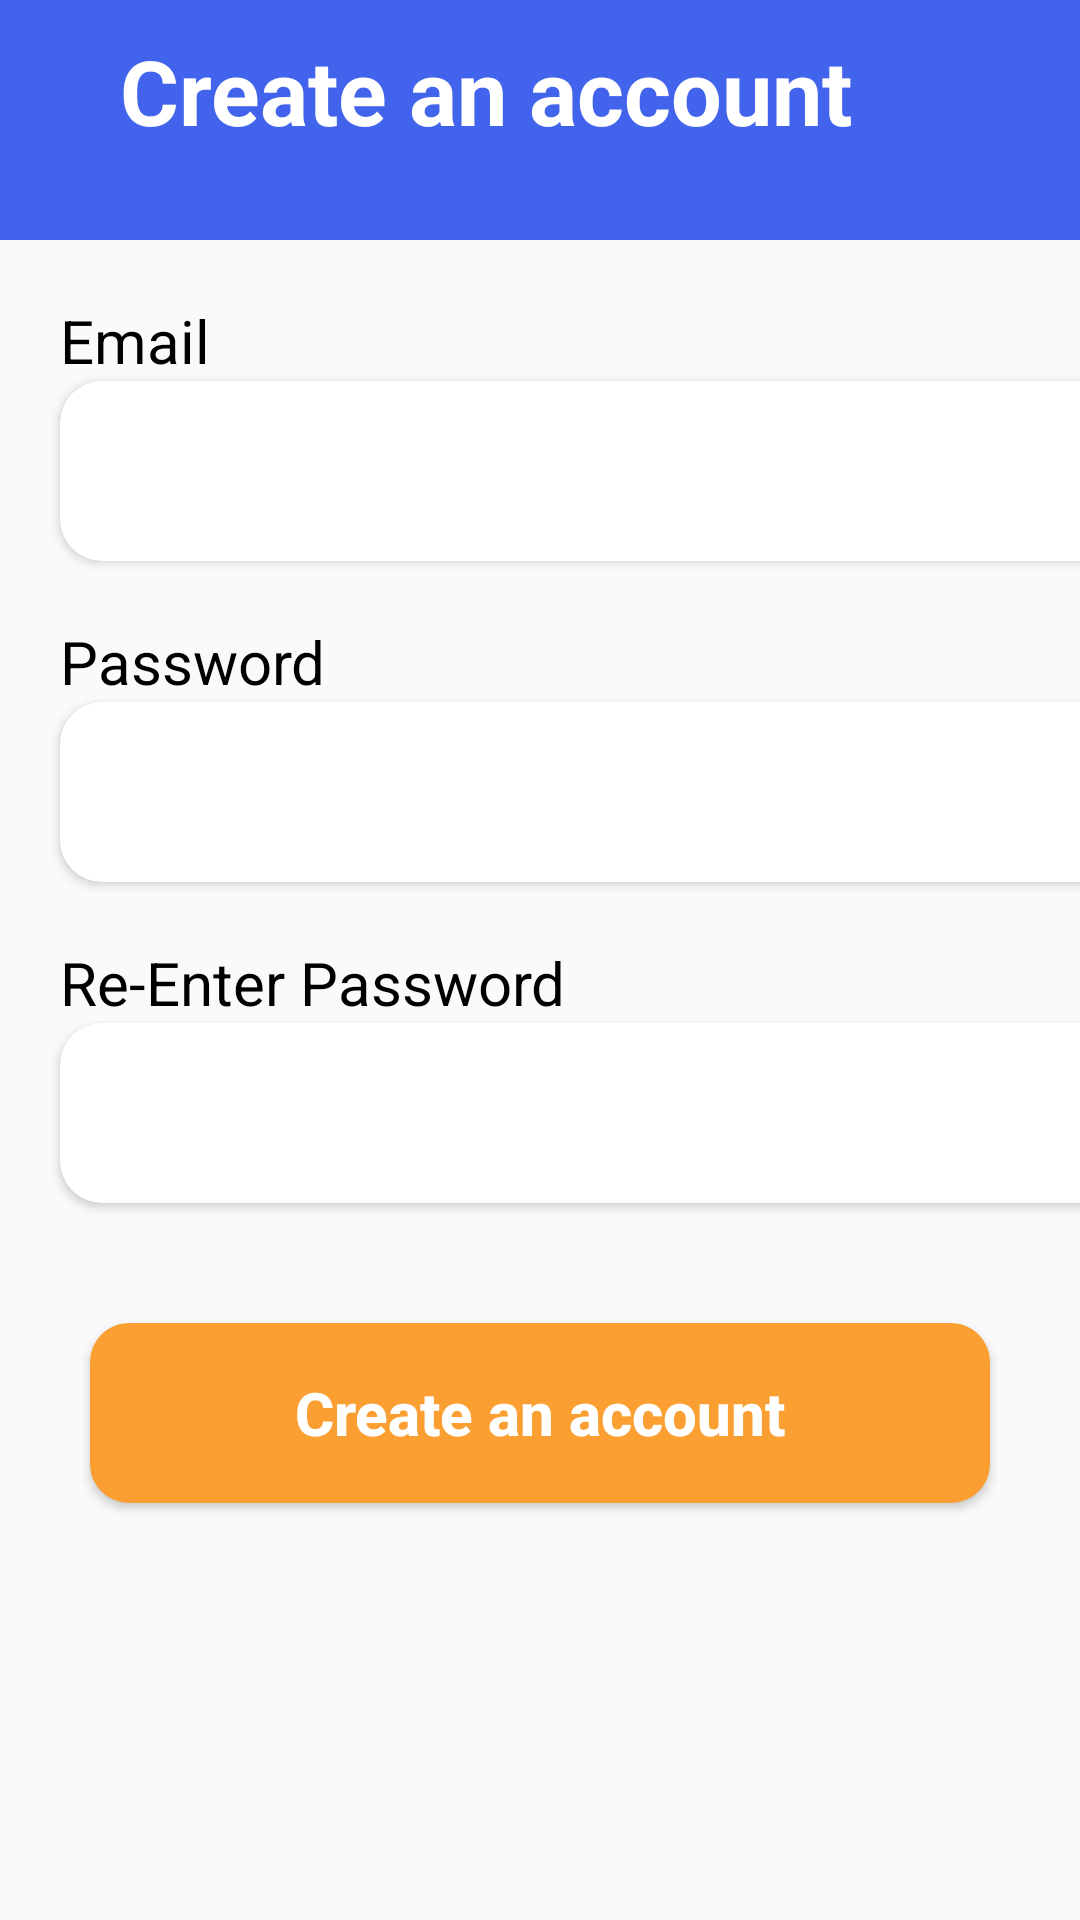

The Android layout XML behind this screen, and the referenced resources:
<!-- AndroidManifest.xml: application theme Theme.SevenLayout -->
<!-- res/layout/signupactivity.xml -->
<?xml version="1.0" encoding="utf-8"?>
<androidx.constraintlayout.widget.ConstraintLayout xmlns:android="http://schemas.android.com/apk/res/android"
    android:layout_width="match_parent"
    android:layout_height="match_parent"
    xmlns:app="http://schemas.android.com/apk/res-auto">
    <View
        android:layout_width="match_parent"
        android:layout_height="80dp"
        android:background="#4263EC"
        app:layout_constraintStart_toStartOf="parent"
        android:id="@+id/blueview"
        app:layout_constraintTop_toTopOf="parent"
        app:layout_constraintEnd_toEndOf="parent"/>
    <ImageView
        android:layout_width="wrap_content"
        android:layout_height="wrap_content"
        android:src="@drawable/ic_vector__8_"
        android:id="@+id/ero"
        app:layout_constraintStart_toStartOf="parent"
        app:layout_constraintTop_toTopOf="parent"
        android:layout_marginTop="10dp"
        android:layout_marginStart="20dp"/>
    <TextView
        android:layout_width="wrap_content"
        android:layout_height="wrap_content"
        android:text="Create an account"
        app:layout_constraintTop_toBottomOf="@+id/ero"
        app:layout_constraintStart_toStartOf="parent"
        android:layout_marginStart="40dp"
        android:textStyle="bold"
        android:textSize="30dp"
        android:textColor="@color/white"/>
        <TextView
            android:layout_width="wrap_content"
            android:layout_height="wrap_content"
            android:text="Email"
            android:textColor="@color/black"
            android:textSize="20dp"
            android:id="@+id/email"
            app:layout_constraintStart_toStartOf="parent"
            app:layout_constraintTop_toBottomOf="@+id/blueview"
            android:layout_marginTop="20dp"
            android:layout_marginStart="20dp"/>
       <Button
        android:layout_width="400dp"
        android:layout_height="60dp"
        android:background="@drawable/rectangle"
           android:id="@+id/btnemail"
        app:layout_constraintTop_toBottomOf="@+id/email"
        app:layout_constraintStart_toStartOf="parent"
        android:layout_marginStart="20dp"/>
    <TextView
        android:layout_width="wrap_content"
        android:layout_height="wrap_content"
        android:text="Password"
        android:textColor="@color/black"
        android:textSize="20dp"
        android:id="@+id/password"
        app:layout_constraintStart_toStartOf="parent"
        app:layout_constraintTop_toBottomOf="@+id/btnemail"
        android:layout_marginTop="20dp"
        android:layout_marginStart="20dp"/>
    <Button
        android:layout_width="400dp"
        android:layout_height="60dp"
        android:background="@drawable/rectangle"
        android:id="@+id/btnpassword"
        app:layout_constraintTop_toBottomOf="@+id/password"
        app:layout_constraintStart_toStartOf="parent"
        android:layout_marginStart="20dp"/>
    <TextView
        android:layout_width="wrap_content"
        android:layout_height="wrap_content"
        android:text="Re-Enter Password"
        android:textColor="@color/black"
        android:textSize="20dp"
        android:id="@+id/reenterpassword"
        app:layout_constraintStart_toStartOf="parent"
        app:layout_constraintTop_toBottomOf="@+id/btnpassword"
        android:layout_marginTop="20dp"
        android:layout_marginStart="20dp"/>
    <Button
        android:layout_width="400dp"
        android:layout_height="60dp"
        android:background="@drawable/rectangle"
        app:layout_constraintTop_toBottomOf="@+id/reenterpassword"
        app:layout_constraintStart_toStartOf="parent"
        android:id="@+id/btnreenter"
        android:layout_marginStart="20dp"/>
    <Button
        android:layout_width="300dp"
        android:layout_height="60dp"
        android:background="@drawable/shape"
        app:layout_constraintStart_toStartOf="parent"
        app:layout_constraintTop_toBottomOf="@+id/btnreenter"
        android:text="Create an account"
        android:layout_marginEnd="40dp"
        android:textAllCaps="false"
        app:layout_constraintEnd_toEndOf="parent"
        android:textSize="20dp"
        android:textStyle="bold"
        android:id="@+id/btn"
        android:layout_marginTop="40dp"
        android:textColor="@color/white"
        android:layout_marginStart="40dp"/>



</androidx.constraintlayout.widget.ConstraintLayout>
<!-- resources referenced by this layout -->
<resources>
  <!-- drawable rectangle (drawable) -->
  <?xml version="1.0" encoding="utf-8"?>
  <shape xmlns:android="http://schemas.android.com/apk/res/android"
      android:shape="rectangle">
      <solid android:color="@color/white"/>
          <size android:height="50dp"
              android:width="400dp"/>
      <corners android:radius="14dp"/>
  
  </shape>
  <!-- drawable shape (drawable) -->
  <?xml version="1.0" encoding="utf-8"?>
  <shape xmlns:android="http://schemas.android.com/apk/res/android"
      android:shape="rectangle">
      <solid android:color="#FB9F33"/>
      <size android:width="200dp"
          android:height="40dp"/>
      <corners android:radius="13dp"/>
  
  </shape>
  <style name="Theme.SevenLayout" parent="Theme.AppCompat.Light.DarkActionBar">
          
          <item name="colorPrimary">@color/purple_500</item>
          <item name="colorPrimaryVariant">@color/purple_700</item>
          <item name="colorOnPrimary">@color/white</item>
          
          <item name="colorSecondary">@color/teal_200</item>
          <item name="colorSecondaryVariant">@color/teal_700</item>
          <item name="colorOnSecondary">@color/black</item>
          
          <item name="android:statusBarColor" tools:targetApi="l">?attr/colorPrimaryVariant</item>
          
      </style>
  <!-- not gathered from this repository: default colours our renderer supplied (Android Studio template values) -->
  <color name="purple_500">#FF6200EE</color>
  <color name="purple_700">#FF3700B3</color>
  <color name="teal_200">#FF03DAC5</color>
  <color name="teal_700">#FF018786</color>
  <color name="black">#FF000000</color>
  <color name="white">#FFFFFFFF</color>
</resources>
